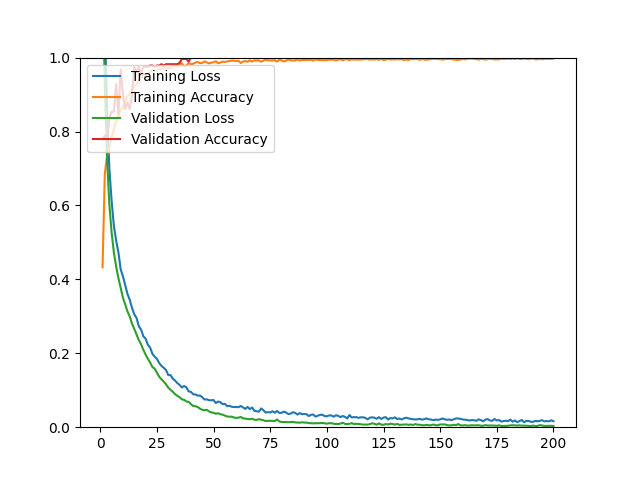

The data file committed next to this chart (first rows):
epoch, loss, acc, val_loss, val_acc
1, 1.411, 0.4325, 1.212, 0.7786
2, 1.09, 0.6860, 0.9253, 0.7893
3, 0.8606, 0.7336, 0.7262, 0.7750
4, 0.6994, 0.7584, 0.6031, 0.8357
5, 0.6124, 0.7839, 0.5271, 0.8536
6, 0.5451, 0.8064, 0.4728, 0.8536
7, 0.5051, 0.8276, 0.4349, 0.9286
8, 0.4730, 0.8422, 0.4035, 0.8464
9, 0.4272, 0.8603, 0.3765, 0.9679
10, 0.4085, 0.8646, 0.3503, 0.9000
11, 0.3848, 0.8831, 0.3319, 0.8607
12, 0.3605, 0.8965, 0.3134, 0.8786
13, 0.3449, 0.9004, 0.2995, 0.8607
14, 0.3230, 0.9130, 0.2802, 0.9000
15, 0.3054, 0.9229, 0.2660, 0.9750
16, 0.2956, 0.9260, 0.2509, 0.9607
17, 0.2731, 0.9406, 0.2358, 0.9750
18, 0.2643, 0.9461, 0.2246, 0.9571
19, 0.2460, 0.9504, 0.2095, 0.9750
20, 0.2396, 0.9488, 0.1966, 0.9750
21, 0.2231, 0.9571, 0.1852, 0.9750
22, 0.2154, 0.9610, 0.1750, 0.9786
23, 0.1986, 0.9669, 0.1629, 0.9786
24, 0.1908, 0.9650, 0.1585, 0.9750
25, 0.1849, 0.9654, 0.1475, 0.9786
26, 0.1737, 0.9693, 0.1367, 0.9786
27, 0.1659, 0.9681, 0.1297, 0.9821
28, 0.1607, 0.9748, 0.1234, 0.9786
29, 0.1549, 0.9725, 0.1161, 0.9821
30, 0.1410, 0.9728, 0.1070, 0.9821
31, 0.1409, 0.9709, 0.1009, 0.9821
32, 0.1313, 0.9780, 0.0959, 0.9821
33, 0.1262, 0.9760, 0.0894, 0.9821
34, 0.1194, 0.9787, 0.0849, 0.9821
35, 0.1144, 0.9807, 0.0810, 0.9857
36, 0.1075, 0.9847, 0.0754, 0.9964
37, 0.1115, 0.9756, 0.0740, 0.9964
38, 0.1079, 0.9780, 0.0696, 0.9964
39, 0.0968, 0.9854, 0.0685, 0.9893
40, 0.0957, 0.9819, 0.0623, 1
41, 0.0891, 0.9831, 0.0574, 1
42, 0.0885, 0.9866, 0.0567, 1
43, 0.0855, 0.9882, 0.0545, 1
44, 0.0856, 0.9850, 0.0501, 1
45, 0.0811, 0.9854, 0.0472, 1
46, 0.0749, 0.9898, 0.0456, 1
47, 0.0754, 0.9870, 0.0471, 1
48, 0.0730, 0.9843, 0.0427, 1
49, 0.0729, 0.9862, 0.0398, 1
50, 0.0735, 0.9874, 0.0391, 1
51, 0.0653, 0.9902, 0.0363, 1
52, 0.0694, 0.9847, 0.0379, 1
53, 0.0678, 0.9866, 0.0352, 1
54, 0.0623, 0.9890, 0.0339, 1
55, 0.0631, 0.9882, 0.0314, 1
56, 0.0569, 0.9898, 0.0289, 1
57, 0.0579, 0.9906, 0.0285, 1
58, 0.0553, 0.9917, 0.0285, 1
59, 0.0544, 0.9917, 0.0262, 1
60, 0.0548, 0.9909, 0.0252, 1
... 140 more rows
